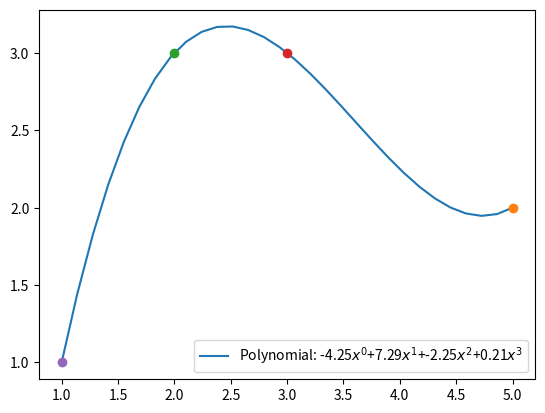

Write Python code to recreate this figure.
import numpy as np
import matplotlib.pyplot as plt


def polynomial_values(n, degree=1):

    return [n ** i for i in range(degree + 1)]


def data_points_to_matrices(data_list):
    degree = len(data_list) - 1
    A = []
    b = []
    for data_point in data_list:
        A.append(polynomial_values(data_point[0], degree))
        b.append(data_point[1])

    return [A, b]


def fit_polynomial(data_list):
    # assert len(data_list) == degree + 1, 'This is not a well-determined system, add or remove data points'
    matrices = data_points_to_matrices(data_list)
    A = matrices[0]
    b = matrices[1]
    return np.linalg.solve(A, b)


data_one = [[5, 2], [2, 3], [3, 3], [1, 1]]

polynomial_coefficients_one = fit_polynomial(data_one)


def graph_polynomial(data_list, polynomial):
    x_min = min(point[0] for point in data_list)
    x_max = max(point[0] for point in data_list)
    x = np.linspace(1 * x_min, 1 * x_max, 30)
    poly_x = [sum(polynomial[j] * (i ** j) for j in range(len(polynomial))) for i in x]

    poly_as_str = '+'.join(['%s$x^%i$' % (str(round(polynomial[i], 2)), i) for i in range(len(polynomial))])

    plt.plot(x, poly_x, label='Polynomial: ' + poly_as_str)
    plt.legend()
    for point in data_list:
        plt.plot(point[0], point[1], marker='o')
    plt.show()


graph_polynomial(data_one, polynomial_coefficients_one)
